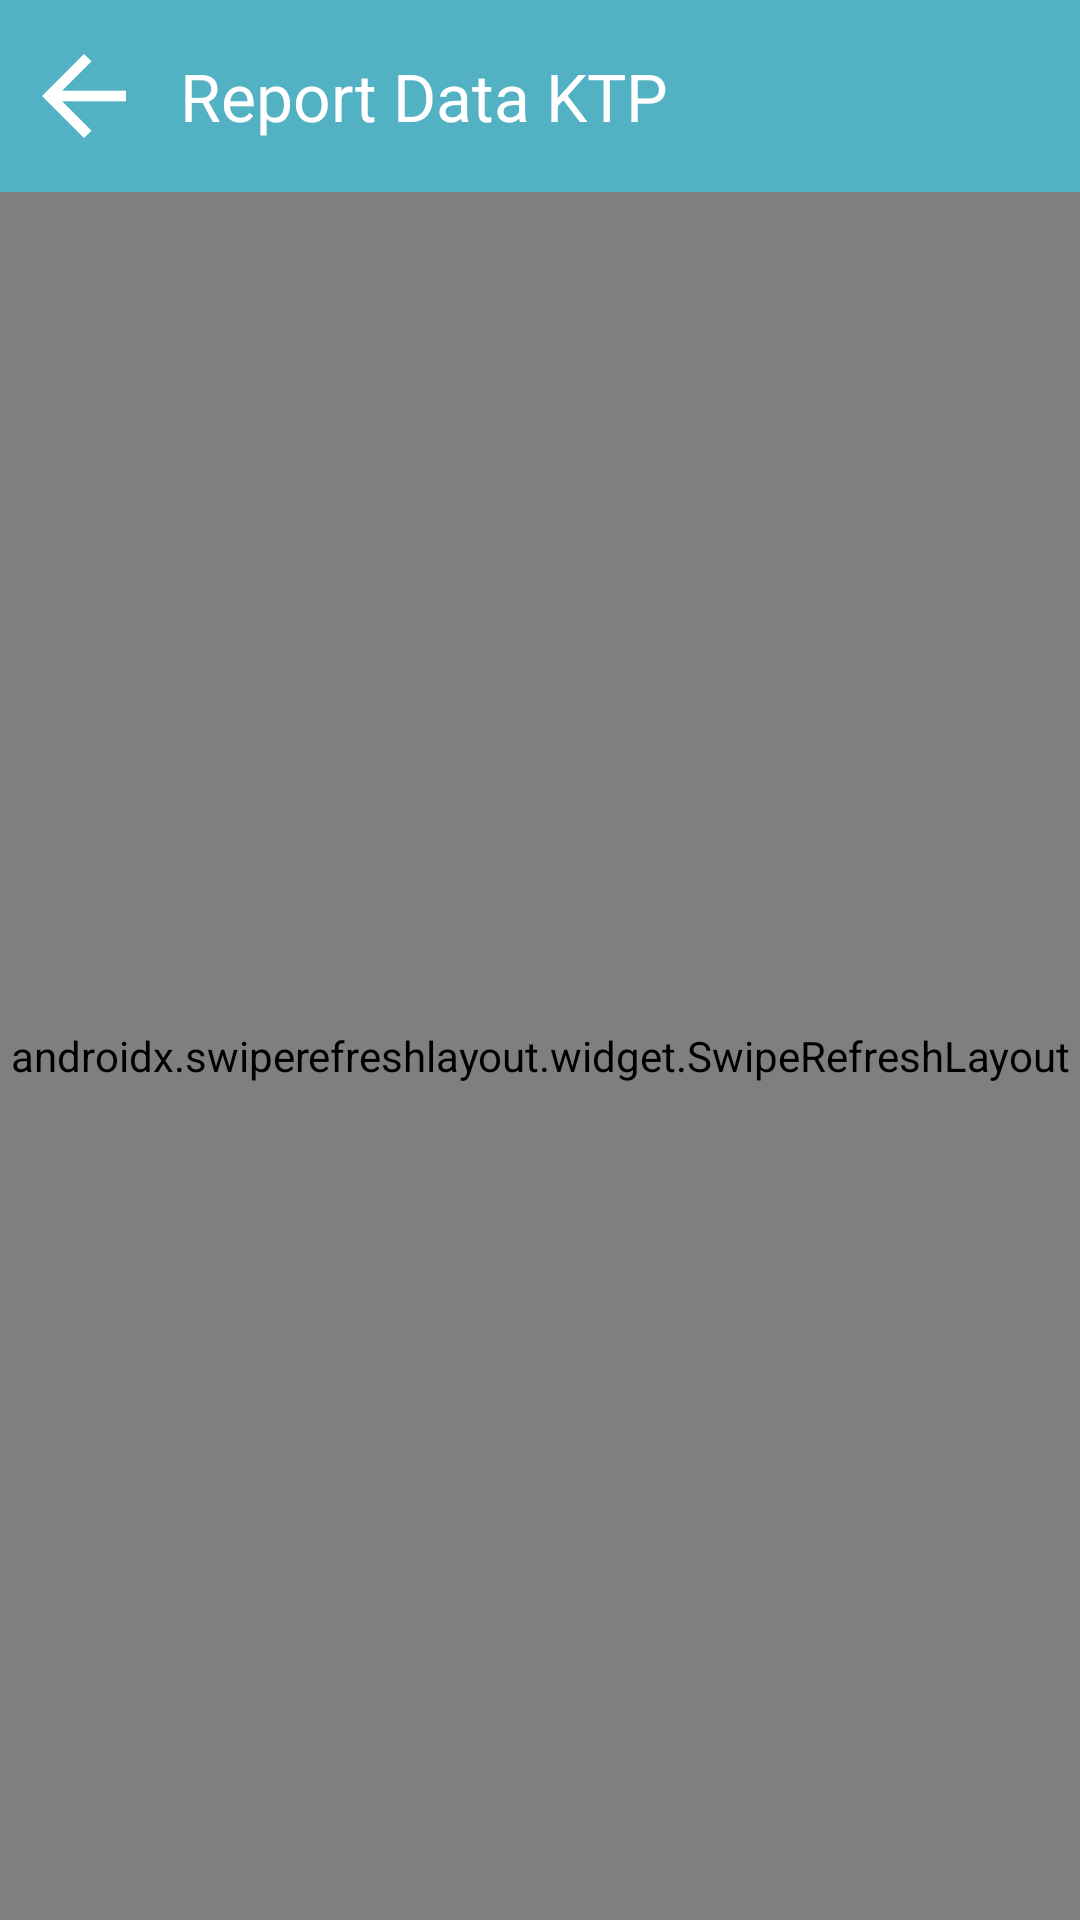

This screen was rendered from an Android layout file. Write that file and the resources it references.
<!-- AndroidManifest.xml: application theme Theme.InputanKTP -->
<!-- res/layout/activity_report.xml -->
<?xml version="1.0" encoding="utf-8"?>
<LinearLayout xmlns:android="http://schemas.android.com/apk/res/android"
    xmlns:app="http://schemas.android.com/apk/res-auto"
    android:layout_width="match_parent"
    android:layout_height="match_parent"
    android:orientation="vertical"
    android:fitsSystemWindows="true">

    <androidx.appcompat.widget.Toolbar
        android:id="@+id/toolbar_report"
        android:layout_width="match_parent"
        android:layout_height="?attr/actionBarSize"
        android:background="@color/colorPrimary"
        app:title="Report Data KTP"
        app:titleTextColor="@android:color/white"
        app:navigationIcon="@mipmap/ic_back"/>

    <androidx.swiperefreshlayout.widget.SwipeRefreshLayout
        android:id="@+id/swipeRefreshLayout"
        android:layout_width="match_parent"
        android:layout_height="match_parent">

        <androidx.recyclerview.widget.RecyclerView
            android:id="@+id/recyclerView"
            android:layout_width="match_parent"
            android:layout_height="match_parent"
            android:padding="8dp"
            android:clipToPadding="false" />

    </androidx.swiperefreshlayout.widget.SwipeRefreshLayout>

</LinearLayout>
<!-- resources referenced by this layout -->
<resources>
  <color name="colorPrimary">#52b1c3</color>
  <!-- mipmap ic_back: png bitmap (mipmap-hdpi, 472 bytes) -->
  <style name="Theme.InputanKTP" parent="Base.Theme.InputanKTP" />
  <style name="Base.Theme.InputanKTP" parent="Theme.Material3.DayNight.NoActionBar">
          
          
      </style>
</resources>
